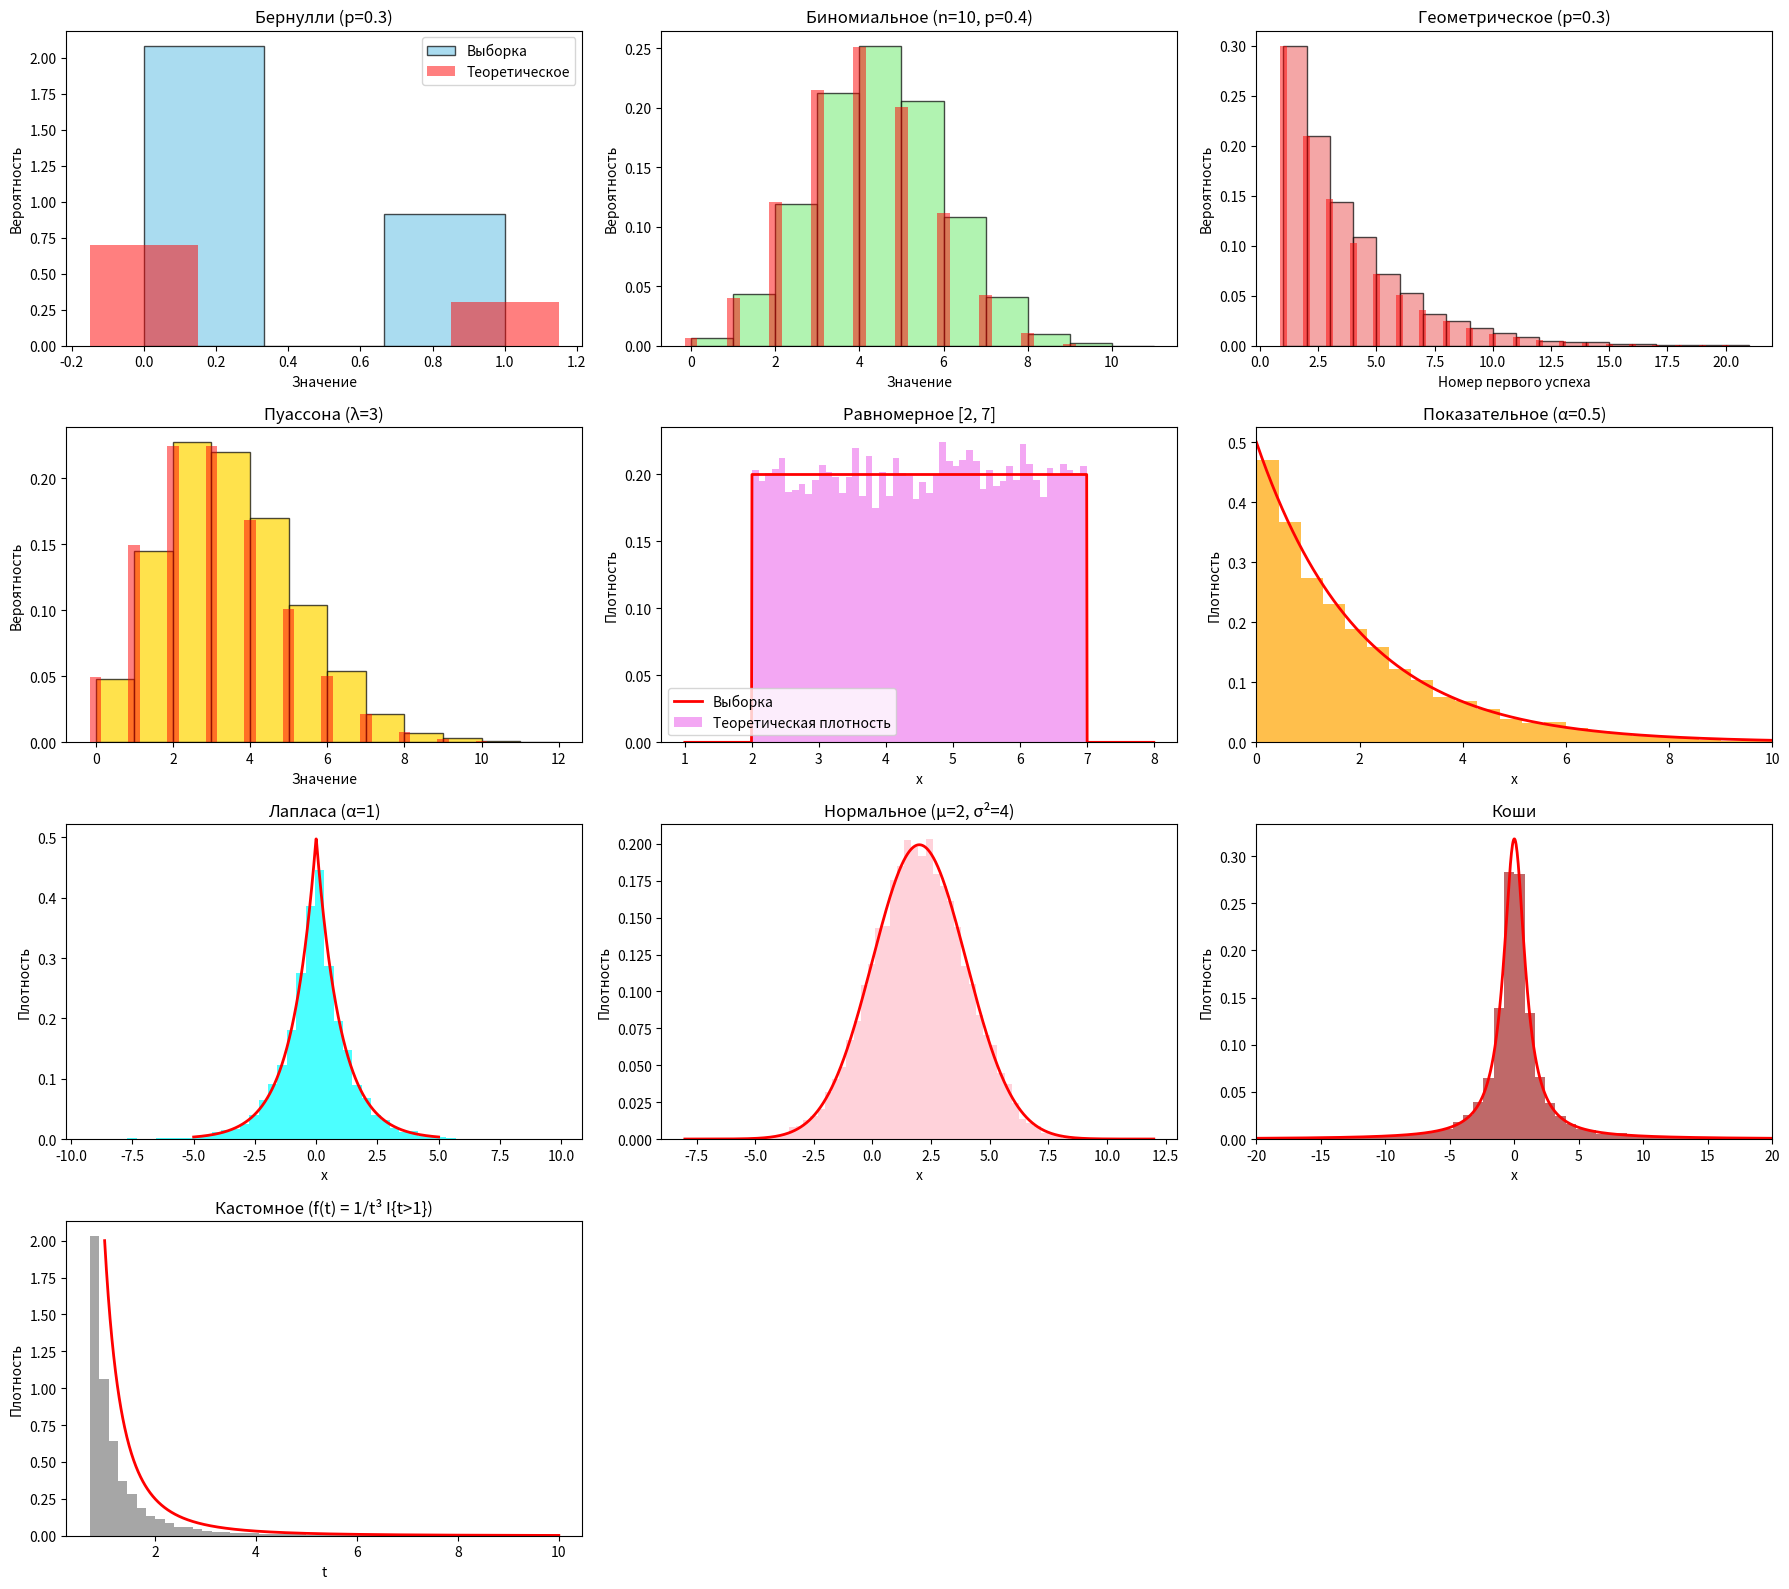

This figure's Python source:
import math
import numpy as np
from matplotlib import pyplot as plt
from scipy import stats


def Ber(p):
    return 1 if np.random.random() < p else 0

def Bin(n,p):
    return sum([Ber(p) for _ in range(n)])

def Geom(p):
    count = 0
    while np.random.random() > p:
        count+=1
    return count

def Puas(la):
    l = math.exp(-la)
    k = 0
    p = 1

    while p > l:
        p *= np.random.random()
        k+=1
    return k-1

def Unif(a,b):
    return (b-a)*np.random.random() + a

def Exp(a):
    return -math.log(1 - np.random.random()) / a

def Lap(alpha):
    u = np.random.random()
    if u < 0.5:
        return math.log(2 * u) / alpha
    else:
        return -math.log(2 * (1 - u)) / alpha

def Stand():
    u1 = np.random.random()
    u2 = np.random.random()

    return math.sqrt(-2 * math.log(u1)) * math.cos(2 * math.pi * u2)

def Norm(a,si):
    sq_si = math.sqrt(si)
    y = Stand()
    return sq_si * y + a

def Cauch():
    return math.tan(math.pi * (np.random.random() - 0.5))

def lst():
    u = np.random.random()

    return 1 / math.sqrt(2*(1-u))


def demonstrate_distributions():
    np.random.seed(42)

    sample_size = 10000

    fig, axes = plt.subplots(4, 3, figsize=(18, 16))
    axes = axes.ravel()

    p_ber = 0.3
    samples_ber = [Ber(p_ber) for _ in range(sample_size)]

    axes[0].hist(samples_ber, bins=3, density=True, alpha=0.7, color='skyblue', edgecolor='black')

    x_ber = [0, 1]
    y_ber = [1 - p_ber, p_ber]
    axes[0].bar(x_ber, y_ber, alpha=0.5, color='red', width=0.3)
    axes[0].set_title(f'Бернулли (p={p_ber})')
    axes[0].set_xlabel('Значение')
    axes[0].set_ylabel('Вероятность')
    axes[0].legend(['Выборка', 'Теоретическое'])

    n_bin, p_bin = 10, 0.4
    samples_bin = [Bin(n_bin, p_bin) for _ in range(sample_size)]

    axes[1].hist(samples_bin, bins=range(n_bin + 2), density=True, alpha=0.7,
                 color='lightgreen', edgecolor='black')

    x_bin = np.arange(0, n_bin + 1)
    y_bin = [math.comb(n_bin, k) * (p_bin ** k) * ((1 - p_bin) ** (n_bin - k)) for k in x_bin]
    axes[1].bar(x_bin, y_bin, alpha=0.5, color='red', width=0.3)
    axes[1].set_title(f'Биномиальное (n={n_bin}, p={p_bin})')
    axes[1].set_xlabel('Значение')
    axes[1].set_ylabel('Вероятность')


    print("3. Геометрическое...")
    p_geom = 0.3
    samples_geom = [Geom(p_geom) for _ in range(sample_size)]

    max_geom = min(max(samples_geom), 20)
    axes[2].hist(samples_geom, bins=range(1, max_geom + 2), density=True, alpha=0.7,
                 color='lightcoral', edgecolor='black')

    x_geom = np.arange(1, max_geom + 1)
    y_geom = [p_geom * ((1 - p_geom) ** (k - 1)) for k in x_geom]
    axes[2].bar(x_geom, y_geom, alpha=0.5, color='red', width=0.3)
    axes[2].set_title(f'Геометрическое (p={p_geom})')
    axes[2].set_xlabel('Номер первого успеха')
    axes[2].set_ylabel('Вероятность')

    lambda_pois = 3
    samples_pois = [Puas(lambda_pois) for _ in range(sample_size)]

    max_pois = min(max(samples_pois), 15)
    axes[3].hist(samples_pois, bins=range(max_pois + 2), density=True, alpha=0.7,
                 color='gold', edgecolor='black')

    x_pois = np.arange(0, max_pois + 1)
    y_pois = [math.exp(-lambda_pois) * (lambda_pois ** k) / math.factorial(k) for k in x_pois]
    axes[3].bar(x_pois, y_pois, alpha=0.5, color='red', width=0.3)
    axes[3].set_title(f'Пуассона (λ={lambda_pois})')
    axes[3].set_xlabel('Значение')
    axes[3].set_ylabel('Вероятность')

    a_unif, b_unif = 2, 7
    samples_unif = [Unif(a_unif, b_unif) for _ in range(sample_size)]

    axes[4].hist(samples_unif, bins=50, density=True, alpha=0.7, color='violet')

    x_unif = np.linspace(a_unif - 1, b_unif + 1, 1000)
    y_unif = [1 / (b_unif - a_unif) if a_unif <= x <= b_unif else 0 for x in x_unif]
    axes[4].plot(x_unif, y_unif, 'r-', linewidth=2)
    axes[4].set_title(f'Равномерное [{a_unif}, {b_unif}]')
    axes[4].set_xlabel('x')
    axes[4].set_ylabel('Плотность')
    axes[4].legend(['Выборка', 'Теоретическая плотность'])

    alpha_exp = 0.5
    samples_exp = [Exp(alpha_exp) for _ in range(sample_size)]

    axes[5].hist(samples_exp, bins=50, density=True, alpha=0.7, color='orange')

    x_exp = np.linspace(0, 10, 1000)
    y_exp = alpha_exp * np.exp(-alpha_exp * x_exp)
    axes[5].plot(x_exp, y_exp, 'r-', linewidth=2)
    axes[5].set_title(f'Показательное (α={alpha_exp})')
    axes[5].set_xlabel('x')
    axes[5].set_ylabel('Плотность')
    axes[5].set_xlim(0, 10)

    alpha_laplace = 1
    samples_laplace = [Lap(alpha_laplace) for _ in range(sample_size)]

    axes[6].hist(samples_laplace, bins=50, density=True, alpha=0.7, color='cyan')

    x_laplace = np.linspace(-5, 5, 1000)
    y_laplace = (alpha_laplace / 2) * np.exp(-alpha_laplace * np.abs(x_laplace))
    axes[6].plot(x_laplace, y_laplace, 'r-', linewidth=2)
    axes[6].set_title(f'Лапласа (α={alpha_laplace})')
    axes[6].set_xlabel('x')
    axes[6].set_ylabel('Плотность')

    a_norm, sigma2_norm = 2, 4
    samples_norm = [Norm(a_norm, sigma2_norm) for _ in range(sample_size)]

    axes[7].hist(samples_norm, bins=50, density=True, alpha=0.7, color='pink')

    x_norm = np.linspace(a_norm - 10, a_norm + 10, 1000)
    sigma_norm = math.sqrt(sigma2_norm)
    y_norm = stats.norm.pdf(x_norm, a_norm, sigma_norm)
    axes[7].plot(x_norm, y_norm, 'r-', linewidth=2)
    axes[7].set_title(f'Нормальное (μ={a_norm}, σ²={sigma2_norm})')
    axes[7].set_xlabel('x')
    axes[7].set_ylabel('Плотность')

    samples_cauchy = [Cauch() for _ in range(sample_size)]

    samples_cauchy_trimmed = [x for x in samples_cauchy if -20 < x < 20]
    axes[8].hist(samples_cauchy_trimmed, bins=50, density=True, alpha=0.7, color='brown')

    x_cauchy = np.linspace(-20, 20, 1000)
    y_cauchy = 1 / (np.pi * (1 + x_cauchy ** 2))
    axes[8].plot(x_cauchy, y_cauchy, 'r-', linewidth=2)
    axes[8].set_title('Коши')
    axes[8].set_xlabel('x')
    axes[8].set_ylabel('Плотность')
    axes[8].set_xlim(-20, 20)

    samples_custom = [lst() for _ in range(sample_size)]

    samples_custom_trimmed = [x for x in samples_custom if x < 10]
    axes[9].hist(samples_custom_trimmed, bins=50, density=True, alpha=0.7, color='gray')

    x_custom = np.linspace(1, 10, 1000)
    y_custom = 2 / (x_custom ** 3)
    axes[9].plot(x_custom, y_custom, 'r-', linewidth=2)
    axes[9].set_title('Кастомное (f(t) = 1/t³ I{t>1})')
    axes[9].set_xlabel('t')
    axes[9].set_ylabel('Плотность')

    for i in range(10, 12):
        axes[i].set_visible(False)

    plt.tight_layout()
    plt.show()

demonstrate_distributions()
